Run: headless pygame with SDL's dummy video driver; simulated clock (each Clock.tick advances the game by its frame time, no real sleeping); random seed 0; keys injected as events and as key.get_pressed() state; mouse plan: one left click at the window centre at the start of phase 2, then a move to the lower-right quarter at the start of phase 3.
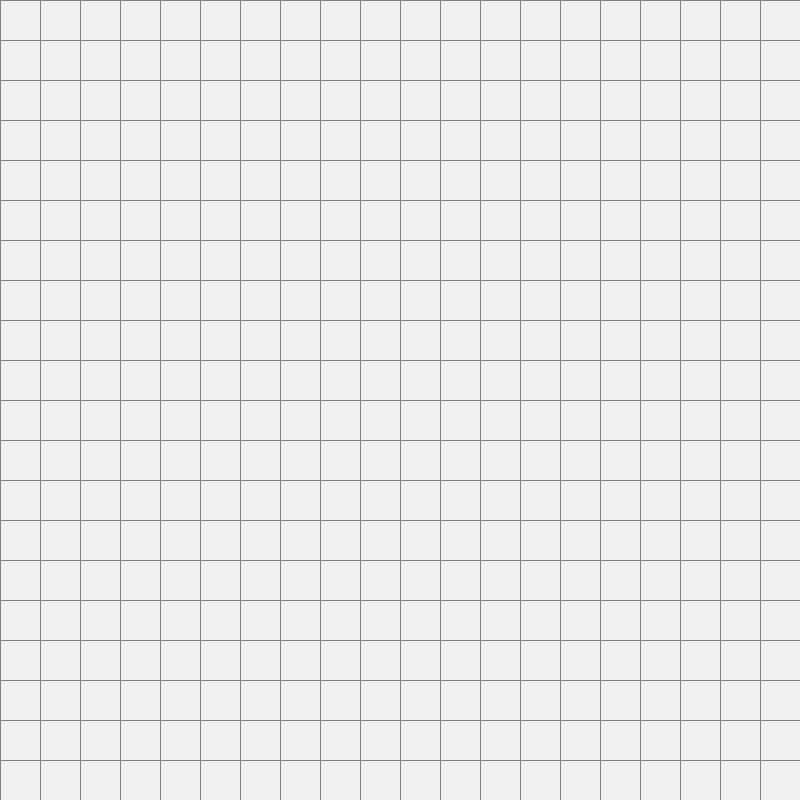
Frame 1 of 4 · flips 1–60 · no input
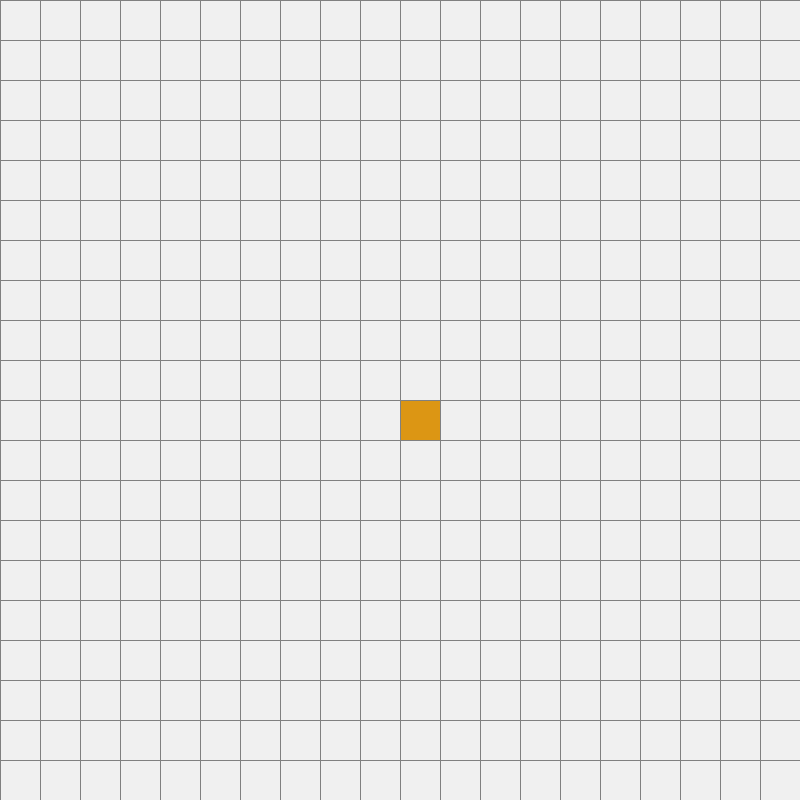
Frame 2 of 4 · flips 61–180 · clicked the window centre · tapped SPACE, RETURN · held RIGHT (→), D
Frame 3 of 4 · flips 181–300 · moved the mouse to the lower-right quarter · held DOWN (↓), S · screen unchanged from frame 2, image omitted
Frame 4 of 4 · flips 301–420 · held LEFT (←), A, UP (↑), W · screen unchanged from frame 3, image omitted

The pygame program that drew these frames:

import pygame
import math
from queue import PriorityQueue

WIDTH = 800
WINDOW = pygame.display.set_mode((WIDTH, WIDTH))

pygame.display.set_caption('A* Path Finding Algorithm')

RED = (220, 50, 20)
GREEN = (20, 220, 50)
Blue = (20, 50, 220)
YELLOW = (220, 200, 20)
WHITE = (240, 240, 240)
BLACK  = (40, 40, 40)
PURPLE = (128, 20, 100)
ORANGE = (220, 150, 20)
GREY = (128, 128, 128)
TURQUOISE = (60, 220, 200)

ROWS = 20
NODE_WIDTH = WIDTH // ROWS

class Node:
    def __init__(self, row, col, width, total_rows):
        self.row = row
        self.col = col
        self.x = col * width
        self.y =row * width
        self.width = width
        self.total_rows = total_rows
        self.color = WHITE
        #self.neighbours = []
        
    def get_pos(self):
        return self.row, self.col

    def is_closed(self):
        return self.color == RED

    def is_open(self):
        return self.color == GREEN

    def is_barrier(self):
        return self.color == BLACK

    def is_start(self):
        return self.color == ORANGE

    def is_end(self):
        return self.color == TURQUOISE

    def reset(self):
        self.color = WHITE

    def make_closed(self):
        self.color = RED

    def make_open(self):
        self.color = GREEN

    def make_barrier(self):
        self.color = BLACK

    def make_start(self):
        self.color = ORANGE

    def make_end(self):
        self.color = TURQUOISE

    def make_path(self):
        self.color = PURPLE

    def draw(self):
        pygame.draw.rect(WINDOW, self.color, (self.x, self.y, self.width, self.width))

    def update_neighbours(self, grid):
        '''Updates list of valid neighbours'''
        self.neighbours = []
        # Check node on top
        if self.row > 0 and not grid[self.row - 1][self.col].is_barrier():
            self.neighbours.append(grid[self.row - 1][self.col])
        # Check node below
        if self.row < self.total_rows - 1 and not grid[self.row + 1][self.col].is_barrier():
            self.neighbours.append(grid[self.row + 1][self.col])
        # Check node left
        if self.col > 0 and not grid[self.row][self.col - 1].is_barrier():
            self.neighbours.append(grid[self.row][self.col - 1])
        # Check node right
        if self.col < self.total_rows - 1 and not grid[self.row][self.col + 1].is_barrier():
            self.neighbours.append(grid[self.row][self.col + 1])

    def __lt__(self, other):
        '''used nowhere'''
        return False


def reconstruct_path(came_from, current):
    while current in came_from: # current is the key of the dict came_from
        current = came_from[current]
        current.make_path()


def h(p1, p2):
    ''' shortest distance to get from node to end'''
    col1, row1 = p1
    col2, row2 = p2
    return abs(col1-col2) + abs(row1-row2)

def a_star(grid, start, end):
    count = 0
    open_set = PriorityQueue() #get smallest element out of it (uses heap sort algo?)
    open_set.put((0, count, start))
    came_from = {}
    
    # g_score -> distance to arrive at this node
    g_score = {node: float('inf') for row in grid for node in row}
    g_score[start] = 0 # whats start?
    
    # f_score -> distance to arrive at this node + distance to end node
    f_score = {node: float('inf') for row in grid for node in row}
    f_score[start] = h(start.get_pos(), end.get_pos())

    open_set_hash = {start} # dict to check if node is alrdy opened

    while not open_set.empty():
        # Since a while loop is running, make exit available again
        for event in pygame.event.get():
            if event.type == pygame.QUIT:
                pygame.quit()
            if event.type == pygame.KEYDOWN:
                                    
                if event.key == pygame.K_ESCAPE:
                    start = None
                    end = None
                    GRID = make_grid()
                    break

        current = open_set.get()[2] # [2] is the node (at first, the start node) -> empties the queue
        open_set_hash.remove(current)

        if current == end:
            reconstruct_path(came_from, end)
            end.make_end()
            start.make_start()
            draw_grid(grid)
            return True

        for neighbour in current.neighbours:
            temp_g_score = g_score[current] + 1 # all steps are 1
            
            if temp_g_score < g_score[neighbour]:
                # if this is a better way to that node than any way before
                # update its values
                came_from[neighbour] = current
                g_score[neighbour] = temp_g_score
                f_score[neighbour] = temp_g_score + h(neighbour.get_pos(), end.get_pos())

                if neighbour not in open_set_hash: # this is what the hash is used for
                    count += 1
                    open_set.put((f_score[neighbour], count, neighbour))
                    open_set_hash.add(neighbour)
                    neighbour.make_open() # change color (is to be explored)

        draw_grid(grid)

        if current != start:
            current.make_closed() # change color (was explored)
                
    return False

def make_grid():
    grid = []
    
    for i in range(ROWS):
        grid.append([])
        for j in range(ROWS):
            node = Node(i, j, NODE_WIDTH, ROWS)
            grid[i].append(node)
    return grid

def draw_lines():
    
    for i in range(ROWS):
        pygame.draw.line(WINDOW, GREY, (0, i*NODE_WIDTH), (WIDTH, i*NODE_WIDTH))
    for j in range(ROWS):
        pygame.draw.line(WINDOW, GREY, (j*NODE_WIDTH, 0), (j*NODE_WIDTH, WIDTH))

def draw_grid(grid):
    WINDOW.fill(BLACK)

    for row in grid:
        for node in row:
            node.draw()

    draw_lines()
    pygame.display.update()


#draw(WINDOW, [], 10, WIDTH)
def get_clicked_node(pos):
    x, y = pos
    row = y // NODE_WIDTH
    col = x // NODE_WIDTH

    return row, col

def main():
    GRID = make_grid()
    
    start = None
    end = None
    run = True

    while run:
        draw_grid(GRID) # lines included
        
        for event in pygame.event.get():
            if event.type == pygame.QUIT:
                run = False

            if pygame.mouse.get_pressed()[0]:
                pos = pygame.mouse.get_pos()
                row, col = get_clicked_node(pos)
                node = GRID[row][col]
                
                if not start and node != end:
                    start = node
                    start.make_start()
                
                elif not end and node != start:
                    end = node
                    end.make_end()

                elif node != end and node != start:
                    node.make_barrier()
    
            elif pygame.mouse.get_pressed()[2]:
                pos = pygame.mouse.get_pos() # redundant
                row, col = get_clicked_node(pos)
                node = GRID[row][col]
                node.reset()
                if node == start:
                    start = None
                if node == end:
                    end = None


            if event.type == pygame.KEYDOWN:
                if event.key == pygame.K_SPACE and start and end:
                    for row in GRID:
                        for node in row:
                            
                            if node.is_start():
                                pass
                            elif node.is_end():
                                pass
                            elif node.is_barrier():
                                pass
                            else:
                                node.reset()

                            node.update_neighbours(GRID)
                    a_star(GRID, start, end)

                if event.key == pygame.K_ESCAPE:
                    start = None
                    end = None
                    GRID = make_grid()
        
    pygame.quit()

main()





        
